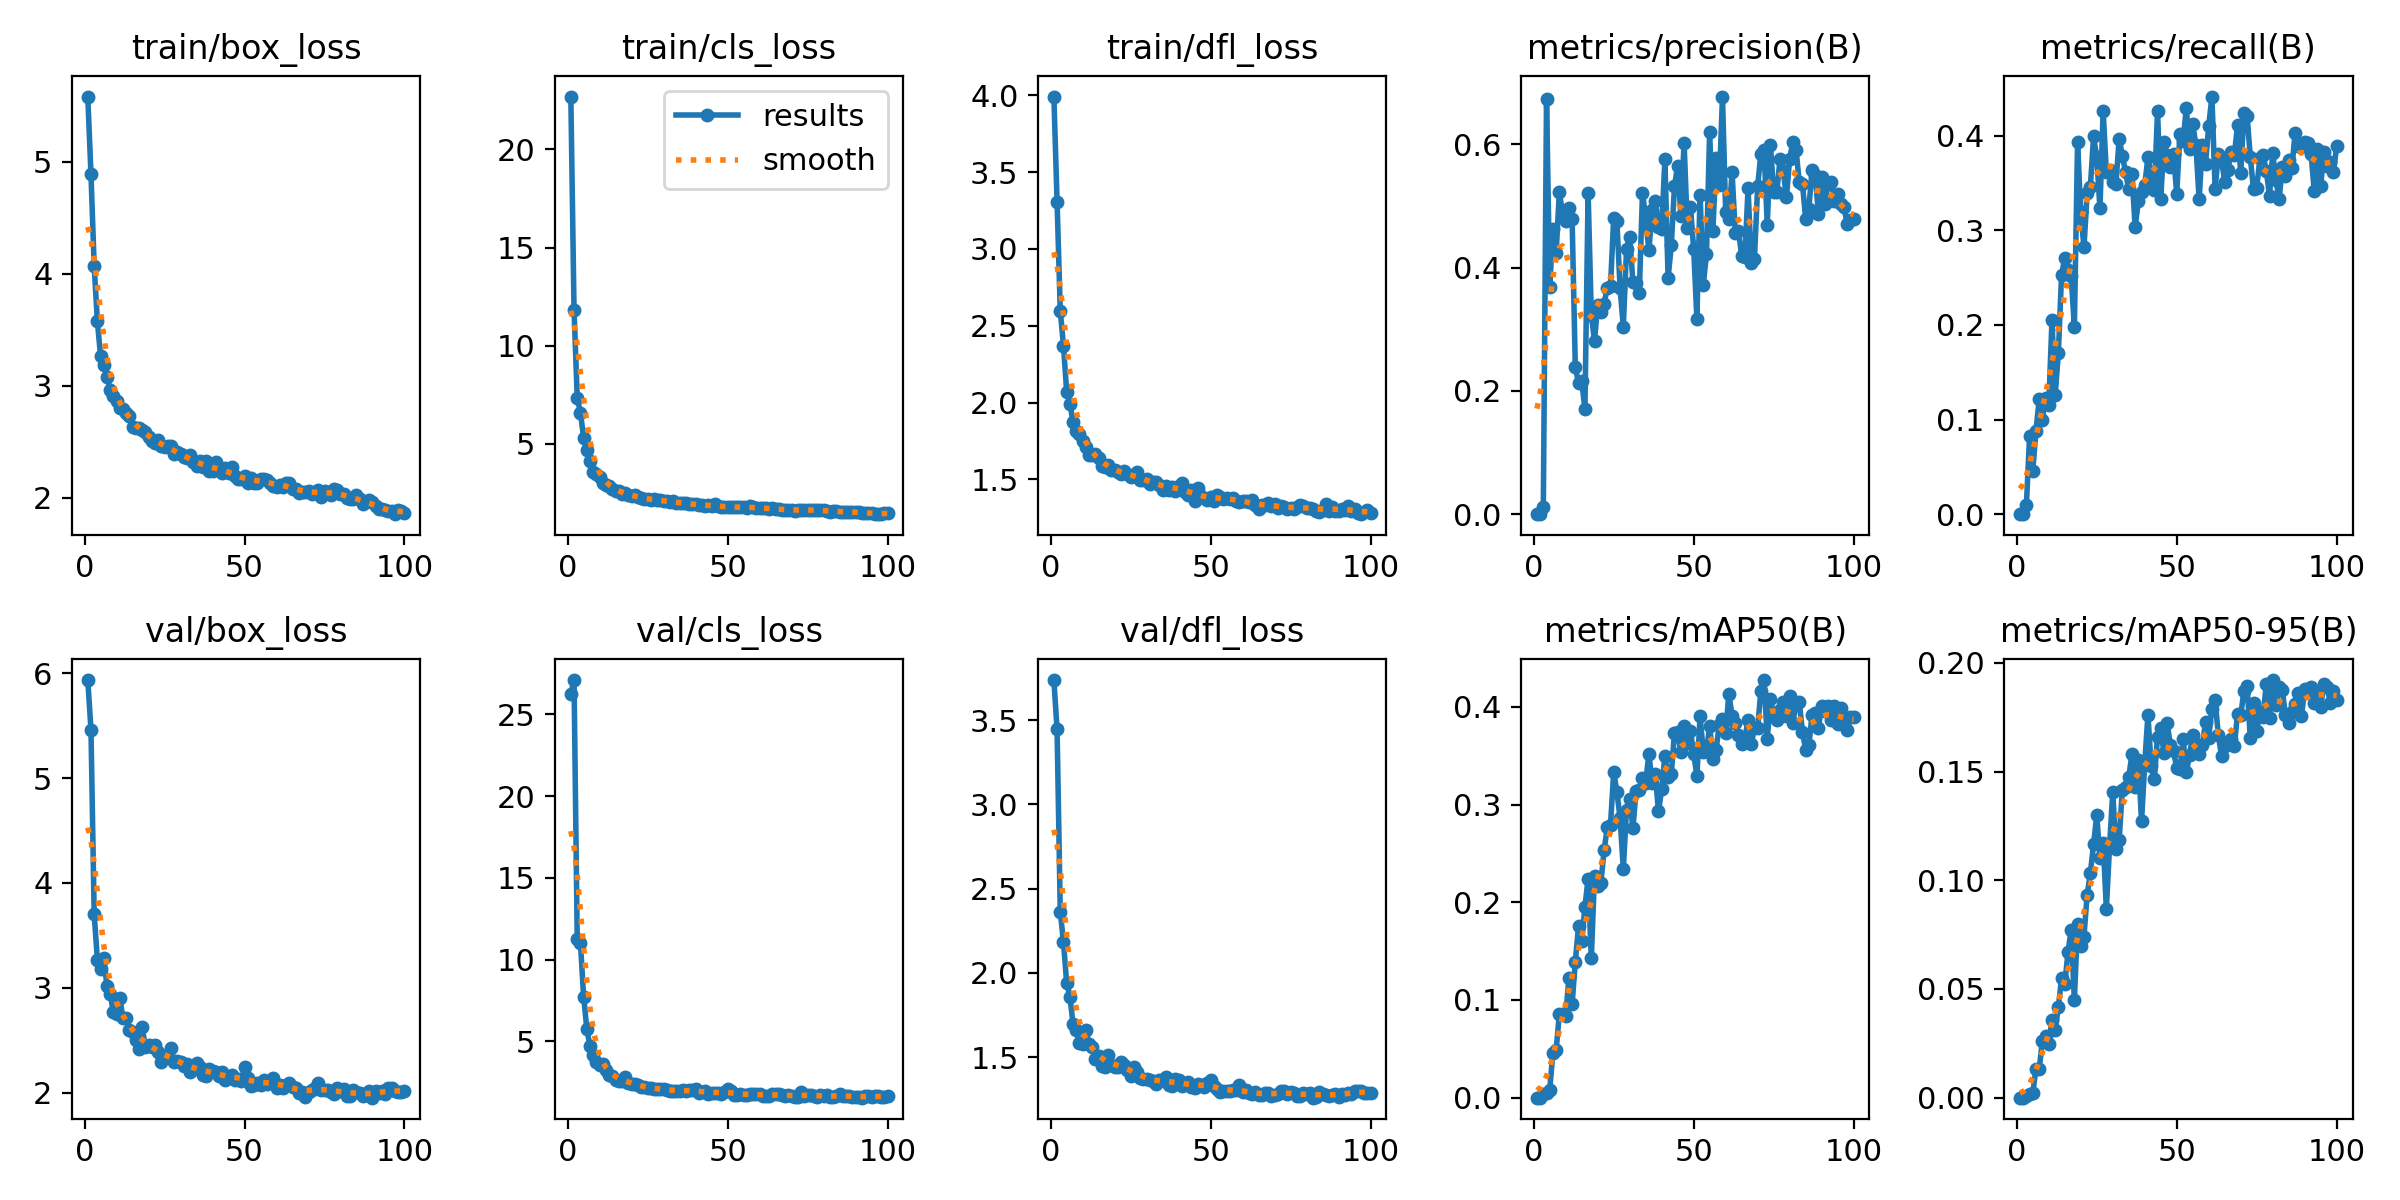

Values plotted in this chart, from the file beside it:
epoch, train/box_loss, train/cls_loss, train/dfl_loss, metrics/precision(B), metrics/recall(B), metrics/mAP50(B), metrics/mAP50-95(B), val/box_loss, val/cls_loss, val/dfl_loss, lr/pg0, lr/pg1, lr/pg2
1, 5.582, 22.7, 3.991, 0, 0, 0, 0, 5.934, 26.23, 3.738, 0.0003648, 0.0003648, 0.0003648
2, 4.888, 11.85, 3.305, 0, 0, 0, 0, 5.463, 27.09, 3.446, 0.0007279, 0.0007279, 0.0007279
3, 4.068, 7.36, 2.598, 0.01123, 0.00939, 0.00375, 0.00096, 3.701, 11.25, 2.361, 0.001084, 0.001084, 0.001084
4, 3.575, 6.587, 2.369, 0.6741, 0.08216, 0.00509, 0.00148, 3.268, 11.01, 2.183, 0.001078, 0.001078, 0.001078
5, 3.263, 5.306, 2.071, 0.3683, 0.04596, 0.00818, 0.00195, 3.182, 7.743, 1.94, 0.001078, 0.001078, 0.001078
6, 3.183, 4.665, 1.993, 0.463, 0.08795, 0.04615, 0.01339, 3.281, 5.769, 1.859, 0.001067, 0.001067, 0.001067
7, 3.077, 4.119, 1.872, 0.4232, 0.1212, 0.04831, 0.01309, 3.014, 4.699, 1.696, 0.001056, 0.001056, 0.001056
8, 2.965, 3.594, 1.814, 0.5222, 0.09925, 0.08596, 0.02618, 2.941, 4.198, 1.658, 0.001045, 0.001045, 0.001045
9, 2.908, 3.454, 1.793, 0.4889, 0.1233, 0.08569, 0.02848, 2.767, 3.762, 1.585, 0.001034, 0.001034, 0.001034
10, 2.862, 3.313, 1.75, 0.4758, 0.1156, 0.08376, 0.0245, 2.746, 3.572, 1.58, 0.001023, 0.001023, 0.001023
11, 2.802, 3.027, 1.714, 0.4975, 0.2047, 0.1228, 0.03589, 2.899, 3.599, 1.662, 0.001012, 0.001012, 0.001012
12, 2.793, 2.92, 1.661, 0.4781, 0.1257, 0.09583, 0.03125, 2.712, 3.253, 1.581, 0.001001, 0.001001, 0.001001
13, 2.755, 2.832, 1.657, 0.238, 0.1703, 0.1392, 0.0415, 2.714, 2.953, 1.562, 0.00099, 0.00099, 0.00099
14, 2.728, 2.722, 1.667, 0.2131, 0.2529, 0.1753, 0.05499, 2.596, 2.864, 1.488, 0.000979, 0.000979, 0.000979
15, 2.632, 2.583, 1.64, 0.2152, 0.2705, 0.1604, 0.05212, 2.575, 2.67, 1.505, 0.000968, 0.000968, 0.000968
16, 2.621, 2.584, 1.589, 0.1708, 0.258, 0.195, 0.0669, 2.501, 2.572, 1.447, 0.000957, 0.000957, 0.000957
17, 2.623, 2.461, 1.583, 0.521, 0.2514, 0.2242, 0.0773, 2.417, 2.554, 1.443, 0.000946, 0.000946, 0.000946
18, 2.601, 2.514, 1.592, 0.3225, 0.1978, 0.1424, 0.04491, 2.626, 2.796, 1.513, 0.000935, 0.000935, 0.000935
19, 2.587, 2.379, 1.56, 0.2817, 0.393, 0.2272, 0.07983, 2.435, 2.462, 1.452, 0.000924, 0.000924, 0.000924
20, 2.543, 2.364, 1.561, 0.34, 0.319, 0.2164, 0.06957, 2.458, 2.416, 1.44, 0.000913, 0.000913, 0.000913
21, 2.506, 2.373, 1.547, 0.3275, 0.2822, 0.22, 0.07411, 2.43, 2.414, 1.444, 0.000902, 0.000902, 0.000902
22, 2.493, 2.285, 1.535, 0.3416, 0.3388, 0.2535, 0.09343, 2.458, 2.358, 1.473, 0.000891, 0.000891, 0.000891
23, 2.518, 2.221, 1.554, 0.3677, 0.3458, 0.2765, 0.1033, 2.385, 2.238, 1.453, 0.00088, 0.00088, 0.00088
24, 2.461, 2.2, 1.534, 0.3701, 0.3991, 0.2793, 0.1165, 2.294, 2.199, 1.425, 0.000869, 0.000869, 0.000869
25, 2.455, 2.207, 1.518, 0.481, 0.3771, 0.3332, 0.13, 2.349, 2.168, 1.391, 0.000858, 0.000858, 0.000858
26, 2.457, 2.155, 1.524, 0.4751, 0.3232, 0.3129, 0.1102, 2.339, 2.124, 1.439, 0.000847, 0.000847, 0.000847
27, 2.464, 2.171, 1.547, 0.3661, 0.4262, 0.286, 0.1174, 2.423, 2.096, 1.415, 0.000836, 0.000836, 0.000836
28, 2.391, 2.138, 1.494, 0.304, 0.3611, 0.2342, 0.08694, 2.293, 2.085, 1.375, 0.000825, 0.000825, 0.000825
29, 2.405, 2.131, 1.498, 0.4298, 0.3632, 0.2943, 0.1155, 2.302, 2.105, 1.371, 0.000814, 0.000814, 0.000814
30, 2.393, 2.079, 1.5, 0.4503, 0.3514, 0.3055, 0.1407, 2.289, 2.103, 1.373, 0.000803, 0.000803, 0.000803
31, 2.365, 2.071, 1.472, 0.3772, 0.3488, 0.2762, 0.1143, 2.249, 2.061, 1.366, 0.000792, 0.000792, 0.000792
32, 2.356, 2.034, 1.484, 0.3756, 0.3967, 0.3135, 0.1187, 2.269, 1.997, 1.358, 0.000781, 0.000781, 0.000781
33, 2.377, 2.099, 1.486, 0.3591, 0.3789, 0.3147, 0.1415, 2.196, 1.963, 1.342, 0.00077, 0.00077, 0.00077
34, 2.314, 2.004, 1.463, 0.5214, 0.3613, 0.3271, 0.1431, 2.225, 1.96, 1.364, 0.000759, 0.000759, 0.000759
35, 2.283, 2.001, 1.432, 0.4798, 0.3434, 0.3225, 0.1474, 2.279, 1.969, 1.365, 0.000748, 0.000748, 0.000748
36, 2.329, 2.015, 1.459, 0.4282, 0.3598, 0.352, 0.158, 2.247, 2.018, 1.382, 0.000737, 0.000737, 0.000737
37, 2.272, 1.972, 1.434, 0.4929, 0.303, 0.3222, 0.143, 2.171, 1.957, 1.332, 0.000726, 0.000726, 0.000726
38, 2.327, 1.922, 1.453, 0.5084, 0.3306, 0.331, 0.1555, 2.156, 2.002, 1.33, 0.000715, 0.000715, 0.000715
39, 2.235, 1.918, 1.426, 0.4654, 0.3409, 0.2929, 0.1271, 2.229, 2.018, 1.369, 0.000704, 0.000704, 0.000704
40, 2.236, 1.928, 1.458, 0.4625, 0.3476, 0.3158, 0.1539, 2.203, 2.103, 1.367, 0.000693, 0.000693, 0.000693
41, 2.319, 1.912, 1.479, 0.576, 0.3771, 0.3501, 0.1761, 2.198, 1.873, 1.33, 0.000682, 0.000682, 0.000682
42, 2.249, 1.88, 1.42, 0.3829, 0.3577, 0.3281, 0.1526, 2.158, 1.934, 1.339, 0.000671, 0.000671, 0.000671
43, 2.217, 1.843, 1.397, 0.4364, 0.3422, 0.3312, 0.1466, 2.194, 1.957, 1.354, 0.0006601, 0.0006601, 0.0006601
44, 2.262, 1.891, 1.433, 0.5323, 0.426, 0.3733, 0.166, 2.12, 1.804, 1.322, 0.000649, 0.000649, 0.000649
45, 2.218, 1.836, 1.356, 0.5655, 0.3335, 0.3741, 0.1701, 2.141, 1.858, 1.319, 0.0006381, 0.0006381, 0.0006381
46, 2.27, 1.917, 1.444, 0.4839, 0.3931, 0.3535, 0.1584, 2.171, 1.873, 1.341, 0.000627, 0.000627, 0.000627
47, 2.195, 1.818, 1.391, 0.6029, 0.3794, 0.3802, 0.1722, 2.119, 1.834, 1.333, 0.0006161, 0.0006161, 0.0006161
48, 2.168, 1.792, 1.381, 0.4647, 0.3667, 0.3627, 0.1623, 2.132, 1.77, 1.32, 0.000605, 0.000605, 0.000605
49, 2.163, 1.81, 1.366, 0.4984, 0.3801, 0.3748, 0.1596, 2.112, 1.938, 1.349, 0.0005941, 0.0005941, 0.0005941
50, 2.189, 1.788, 1.384, 0.4303, 0.3386, 0.352, 0.1515, 2.239, 2.123, 1.362, 0.000583, 0.000583, 0.000583
51, 2.132, 1.763, 1.359, 0.3174, 0.4021, 0.3295, 0.151, 2.142, 1.983, 1.329, 0.0005721, 0.0005721, 0.0005721
52, 2.176, 1.799, 1.397, 0.5185, 0.3948, 0.3902, 0.1649, 2.06, 1.713, 1.311, 0.0005611, 0.0005611, 0.0005611
53, 2.133, 1.77, 1.382, 0.3719, 0.4293, 0.3538, 0.1496, 2.075, 1.736, 1.292, 0.0005501, 0.0005501, 0.0005501
54, 2.134, 1.761, 1.371, 0.4222, 0.3853, 0.3547, 0.1577, 2.087, 1.785, 1.3, 0.0005391, 0.0005391, 0.0005391
55, 2.169, 1.787, 1.38, 0.6207, 0.4122, 0.3803, 0.1669, 2.076, 1.742, 1.298, 0.0005281, 0.0005281, 0.0005281
56, 2.166, 1.726, 1.372, 0.4594, 0.3898, 0.3467, 0.1629, 2.119, 1.7, 1.302, 0.0005171, 0.0005171, 0.0005171
57, 2.156, 1.831, 1.381, 0.5779, 0.3327, 0.3559, 0.1583, 2.083, 1.769, 1.304, 0.0005061, 0.0005061, 0.0005061
58, 2.131, 1.776, 1.36, 0.5345, 0.3898, 0.3818, 0.1622, 2.11, 1.776, 1.303, 0.0004951, 0.0004951, 0.0004951
59, 2.1, 1.749, 1.352, 0.6774, 0.3703, 0.3873, 0.1727, 2.141, 1.786, 1.332, 0.0004841, 0.0004841, 0.0004841
60, 2.091, 1.712, 1.361, 0.4897, 0.4102, 0.373, 0.1657, 2.047, 1.806, 1.292, 0.0004731, 0.0004731, 0.0004731
... 40 more rows
